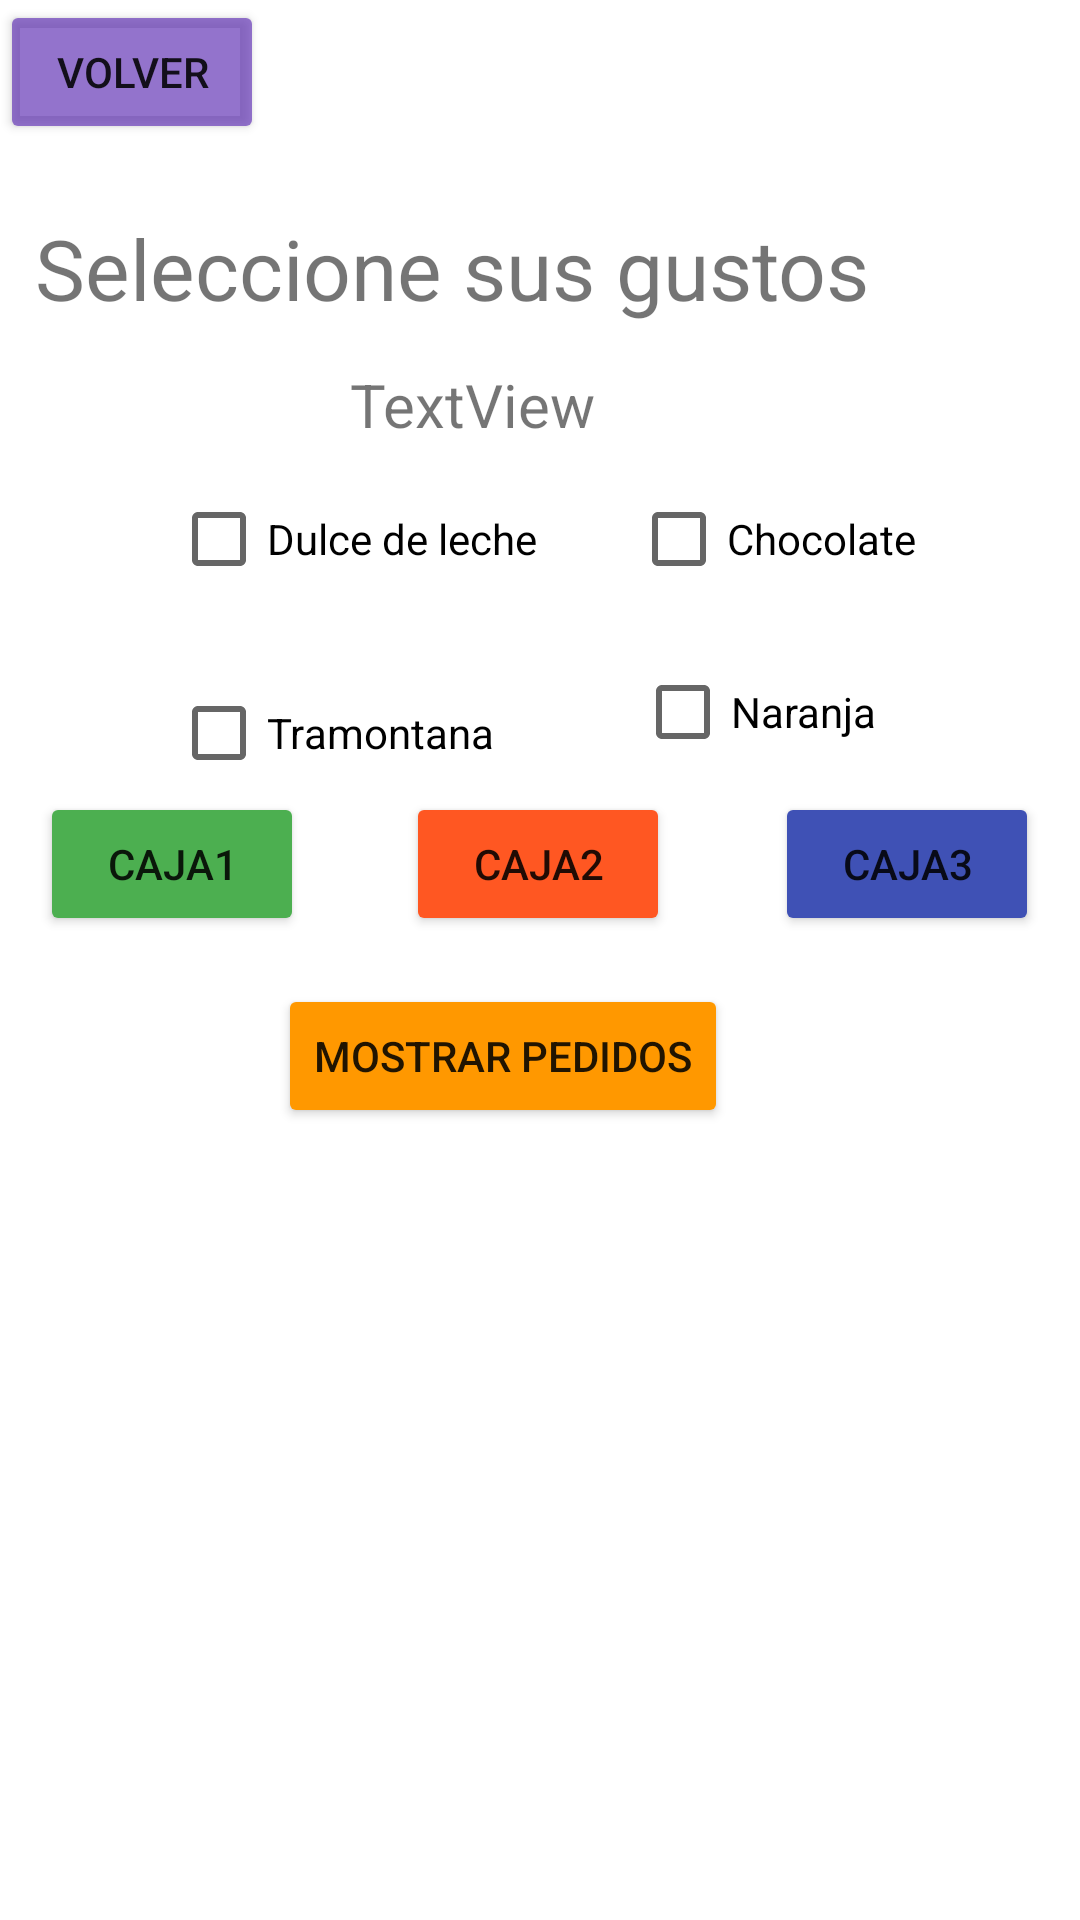

Produce the Android XML layout that renders to this screen, including the resource entries it uses.
<!-- AndroidManifest.xml: application theme Theme.Tp3DominguezJuan -->
<!-- res/layout/activity_gustos.xml -->
<?xml version="1.0" encoding="utf-8"?>
<androidx.constraintlayout.widget.ConstraintLayout xmlns:android="http://schemas.android.com/apk/res/android"
    xmlns:app="http://schemas.android.com/apk/res-auto"
    xmlns:tools="http://schemas.android.com/tools"
    android:layout_width="match_parent"
    android:layout_height="match_parent"
    tools:context=".Gustos">

    <Button
        android:id="@+id/btncaja2"
        android:layout_width="wrap_content"
        android:layout_height="wrap_content"
        android:backgroundTint="#FF5722"
        android:text="@string/btnCaja2"
        app:layout_constraintBottom_toBottomOf="parent"
        app:layout_constraintEnd_toEndOf="parent"
        app:layout_constraintHorizontal_bias="0.498"
        app:layout_constraintStart_toStartOf="parent"
        app:layout_constraintTop_toTopOf="parent"
        app:layout_constraintVertical_bias="0.446" />

    <CheckBox
        android:id="@+id/cbNaranja"
        android:layout_width="wrap_content"
        android:layout_height="wrap_content"
        android:layout_marginBottom="320dp"
        android:text="@string/cbNaranja"
        app:layout_constraintBottom_toBottomOf="parent"
        app:layout_constraintEnd_toEndOf="parent"
        app:layout_constraintHorizontal_bias="0.758"
        app:layout_constraintStart_toStartOf="parent"
        app:layout_constraintTop_toBottomOf="@+id/cbChoco"
        app:layout_constraintVertical_bias="0.14" />

    <CheckBox
        android:id="@+id/cbChoco"
        android:layout_width="wrap_content"
        android:layout_height="wrap_content"
        android:text="@string/cbChoco"
        app:layout_constraintBottom_toBottomOf="parent"
        app:layout_constraintEnd_toEndOf="parent"
        app:layout_constraintHorizontal_bias="0.794"
        app:layout_constraintStart_toStartOf="parent"
        app:layout_constraintTop_toTopOf="parent"
        app:layout_constraintVertical_bias="0.263" />

    <TextView
        android:id="@+id/titulo2"
        android:layout_width="336dp"
        android:layout_height="57dp"
        android:text="@string/titulo2"
        android:textSize="28sp"
        app:layout_constraintBottom_toBottomOf="parent"
        app:layout_constraintEnd_toEndOf="parent"
        app:layout_constraintHorizontal_bias="0.493"
        app:layout_constraintStart_toStartOf="parent"
        app:layout_constraintTop_toTopOf="parent"
        app:layout_constraintVertical_bias="0.121" />

    <CheckBox
        android:id="@+id/cbDulce"
        android:layout_width="wrap_content"
        android:layout_height="wrap_content"
        android:text="@string/cbDulce"
        app:layout_constraintBottom_toBottomOf="parent"
        app:layout_constraintEnd_toEndOf="parent"
        app:layout_constraintHorizontal_bias="0.239"
        app:layout_constraintStart_toStartOf="parent"
        app:layout_constraintTop_toTopOf="parent"
        app:layout_constraintVertical_bias="0.263" />

    <CheckBox
        android:id="@+id/cbTramontana"
        android:layout_width="wrap_content"
        android:layout_height="wrap_content"
        android:text="@string/cbTramontana"
        app:layout_constraintBottom_toBottomOf="parent"
        app:layout_constraintEnd_toEndOf="parent"
        app:layout_constraintHorizontal_bias="0.226"
        app:layout_constraintStart_toStartOf="parent"
        app:layout_constraintTop_toBottomOf="@+id/cbDulce"
        app:layout_constraintVertical_bias="0.043" />

    <Button
        android:id="@+id/btncaja1"
        android:layout_width="wrap_content"
        android:layout_height="wrap_content"
        android:backgroundTint="#4CAF50"
        android:text="@string/btnCaja1"
        app:layout_constraintBottom_toBottomOf="parent"
        app:layout_constraintEnd_toEndOf="parent"
        app:layout_constraintHorizontal_bias="0.049"
        app:layout_constraintStart_toStartOf="parent"
        app:layout_constraintTop_toTopOf="parent"
        app:layout_constraintVertical_bias="0.446" />

    <Button
        android:id="@+id/btncaja3"
        android:layout_width="wrap_content"
        android:layout_height="wrap_content"
        android:backgroundTint="#3F51B5"
        android:text="@string/btnCaja3"
        app:layout_constraintBottom_toBottomOf="parent"
        app:layout_constraintEnd_toEndOf="parent"
        app:layout_constraintHorizontal_bias="0.95"
        app:layout_constraintStart_toStartOf="parent"
        app:layout_constraintTop_toTopOf="parent"
        app:layout_constraintVertical_bias="0.446" />

    <Button
        android:id="@+id/btnMostrar"
        android:layout_width="wrap_content"
        android:layout_height="wrap_content"
        android:backgroundTint="#FF9800"
        android:text="@string/btnMostrar"
        app:layout_constraintBottom_toBottomOf="parent"
        app:layout_constraintEnd_toEndOf="parent"
        app:layout_constraintHorizontal_bias="0.442"
        app:layout_constraintStart_toStartOf="parent"
        app:layout_constraintTop_toBottomOf="@+id/btncaja2"
        app:layout_constraintVertical_bias="0.057" />

    <LinearLayout
        android:id="@+id/muestroPeididoLayout"
        android:layout_width="386dp"
        android:layout_height="247dp"
        android:orientation="vertical"
        app:layout_constraintBottom_toBottomOf="parent"
        app:layout_constraintEnd_toEndOf="parent"
        app:layout_constraintHorizontal_bias="0.64"
        app:layout_constraintStart_toStartOf="parent"
        app:layout_constraintTop_toTopOf="parent"
        app:layout_constraintVertical_bias="0.917">

    </LinearLayout>

    <TextView
        android:id="@+id/tipoHeladotv"
        android:layout_width="126dp"
        android:layout_height="26dp"
        android:text="TextView"
        android:textSize="20sp"
        app:layout_constraintBottom_toBottomOf="@+id/muestroPeididoLayout"
        app:layout_constraintEnd_toEndOf="parent"
        app:layout_constraintHorizontal_bias="0.498"
        app:layout_constraintStart_toStartOf="parent"
        app:layout_constraintTop_toTopOf="parent"
        app:layout_constraintVertical_bias="0.209" />

    <Button
        android:id="@+id/btnHome"
        android:layout_width="wrap_content"
        android:layout_height="wrap_content"
        android:backgroundTint="#B5673AB7"
        android:drawableTint="#F44336"
        android:text="@string/btnHome"
        tools:layout_editor_absoluteX="14dp"
        tools:layout_editor_absoluteY="3dp" />
</androidx.constraintlayout.widget.ConstraintLayout>
<!-- resources referenced by this layout -->
<resources>
  <string name="btnCaja1">Caja1</string>
  <string name="btnCaja2">Caja2</string>
  <string name="btnCaja3">Caja3</string>
  <string name="btnHome">Volver</string>
  <string name="btnMostrar">Mostrar Pedidos</string>
  <string name="cbChoco">Chocolate</string>
  <string name="cbDulce">Dulce de leche</string>
  <string name="cbNaranja">Naranja</string>
  <string name="cbTramontana">Tramontana</string>
  <string name="titulo2">Seleccione sus gustos</string>
  <style name="Theme.Tp3DominguezJuan" parent="Theme.MaterialComponents.DayNight.DarkActionBar">
          
          <item name="colorPrimary">@color/purple_500</item>
          <item name="colorPrimaryVariant">@color/purple_700</item>
          <item name="colorOnPrimary">@color/white</item>
          
          <item name="colorSecondary">@color/teal_200</item>
          <item name="colorSecondaryVariant">@color/teal_700</item>
          <item name="colorOnSecondary">@color/black</item>
          
          <item name="android:statusBarColor" tools:targetApi="l">?attr/colorPrimaryVariant</item>
          
      </style>
  <!-- not gathered from this repository: default colours our renderer supplied (Android Studio template values) -->
  <color name="purple_500">#FF6200EE</color>
  <color name="purple_700">#FF3700B3</color>
  <color name="teal_200">#FF03DAC5</color>
  <color name="teal_700">#FF018786</color>
  <color name="black">#FF000000</color>
  <color name="white">#FFFFFFFF</color>
</resources>
